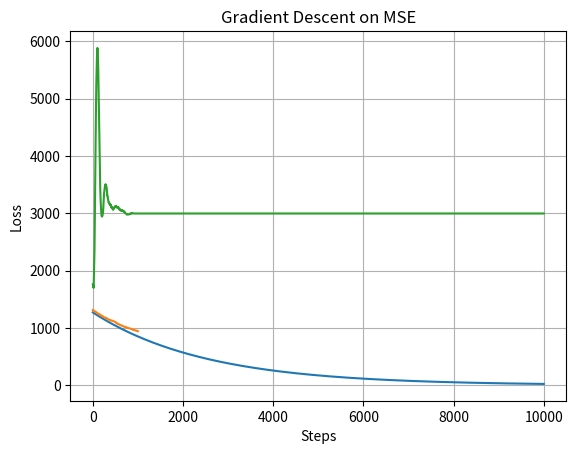

Python code for this plot:
import numpy as np
import matplotlib.pyplot as plt

# Generate random ground truth and predictions
y = np.random.randint(0, 100, 100)  # Random integers between 0 and 100
y_hat = np.random.randint(0, 100, 100)

# Mean Squared Error Loss
def loss(y, y_hat):
    return (1 / len(y)) * np.sum((y - y_hat) ** 2)

# Gradient w.r.t. predictions
def grad(y, y_hat):
    return (2 / len(y)) * (y_hat - y)

# Gradient Descent on y_hat
def gradient_descent(y, y_hat, lr=0.01, steps=10000):
    losses = []
    for _ in range(steps):
        g = grad(y, y_hat)              # Gradient of MSE wrt predictions
        y_hat = y_hat - lr * g          # Update predictions
        losses.append(loss(y, y_hat))   # Track loss
    return losses

# Run
losses = gradient_descent(y, y_hat)
print(losses)

# Plot
plt.plot(losses)
plt.xlabel("Steps")
plt.ylabel("Loss")
plt.title("Gradient Descent on MSE")
plt.grid(True)
plt.show()



# below is stochastic

import numpy as np
import matplotlib.pyplot as plt

# Generate random ground truth and predictions
y = np.random.randint(0, 100, 100)  # Random integers between 0 and 100
y_hat = np.random.randint(0, 100, 100)

# Mean Squared Error Loss
def loss(y, y_hat):
    return (1 / len(y)) * np.sum((y - y_hat) ** 2)

# Gradient w.r.t. predictions
def grad(y, y_hat):
    return 2 * (y_hat - y)

# Gradient Descent on y_hat
def gradient_descent(y, y_hat, lr=0.01, steps=1000):
    n = len(y)
    losses = []
    for _ in range(steps):
        rnd = np.random.randint(0,n)
        g = grad(y[rnd], y_hat[rnd])              # Gradient of MSE wrt predictions
        y_hat[rnd] = y_hat[rnd] - lr * g          # Update predictions
        losses.append(loss(y, y_hat))   # Track loss
    return losses

# Run
losses = gradient_descent(y, y_hat)
print(losses)

# Plot
plt.plot(losses)
plt.xlabel("Steps")
plt.ylabel("Loss")
plt.title("Gradient Descent on MSE")
plt.grid(True)
plt.show()


# below is mini batch
import numpy as np
import matplotlib.pyplot as plt

# Generate random ground truth and predictions
y = np.random.randint(0, 100, 100)  # Random integers between 0 and 100
y_hat = np.random.randint(0, 100, 100)

# Mean Squared Error Loss
def loss(y, y_hat):
    return (1 / len(y)) * np.sum((y - y_hat) ** 2)

# Gradient w.r.t. predictions
def grad(y, y_hat):
    return (2 / len(y)) * (y_hat - y)

# Gradient Descent on y_hat
def gradient_descent(y, y_hat, lr=0.01, steps=10000,batch_size=10,beta=0.99):
    v=0
    n = len(y)
    losses = []
    for _ in range(steps):

        batch = np.random.choice(n,batch_size,replace=False)
        print(batch)
        g = grad(y[batch], y_hat[batch])
        wla = y_hat[batch] - beta*(v)
        v = beta * v + lr * wla
        y_hat[batch] = y_hat[batch] -  v          # Update predictions
        losses.append(loss(y, y_hat))   # Track loss
    return losses

# Run
losses = gradient_descent(y, y_hat)
print(losses)

# Plot
plt.plot(losses)
plt.xlabel("Steps")
plt.ylabel("Loss")
plt.title("Gradient Descent on MSE")
plt.grid(True)
plt.show()
